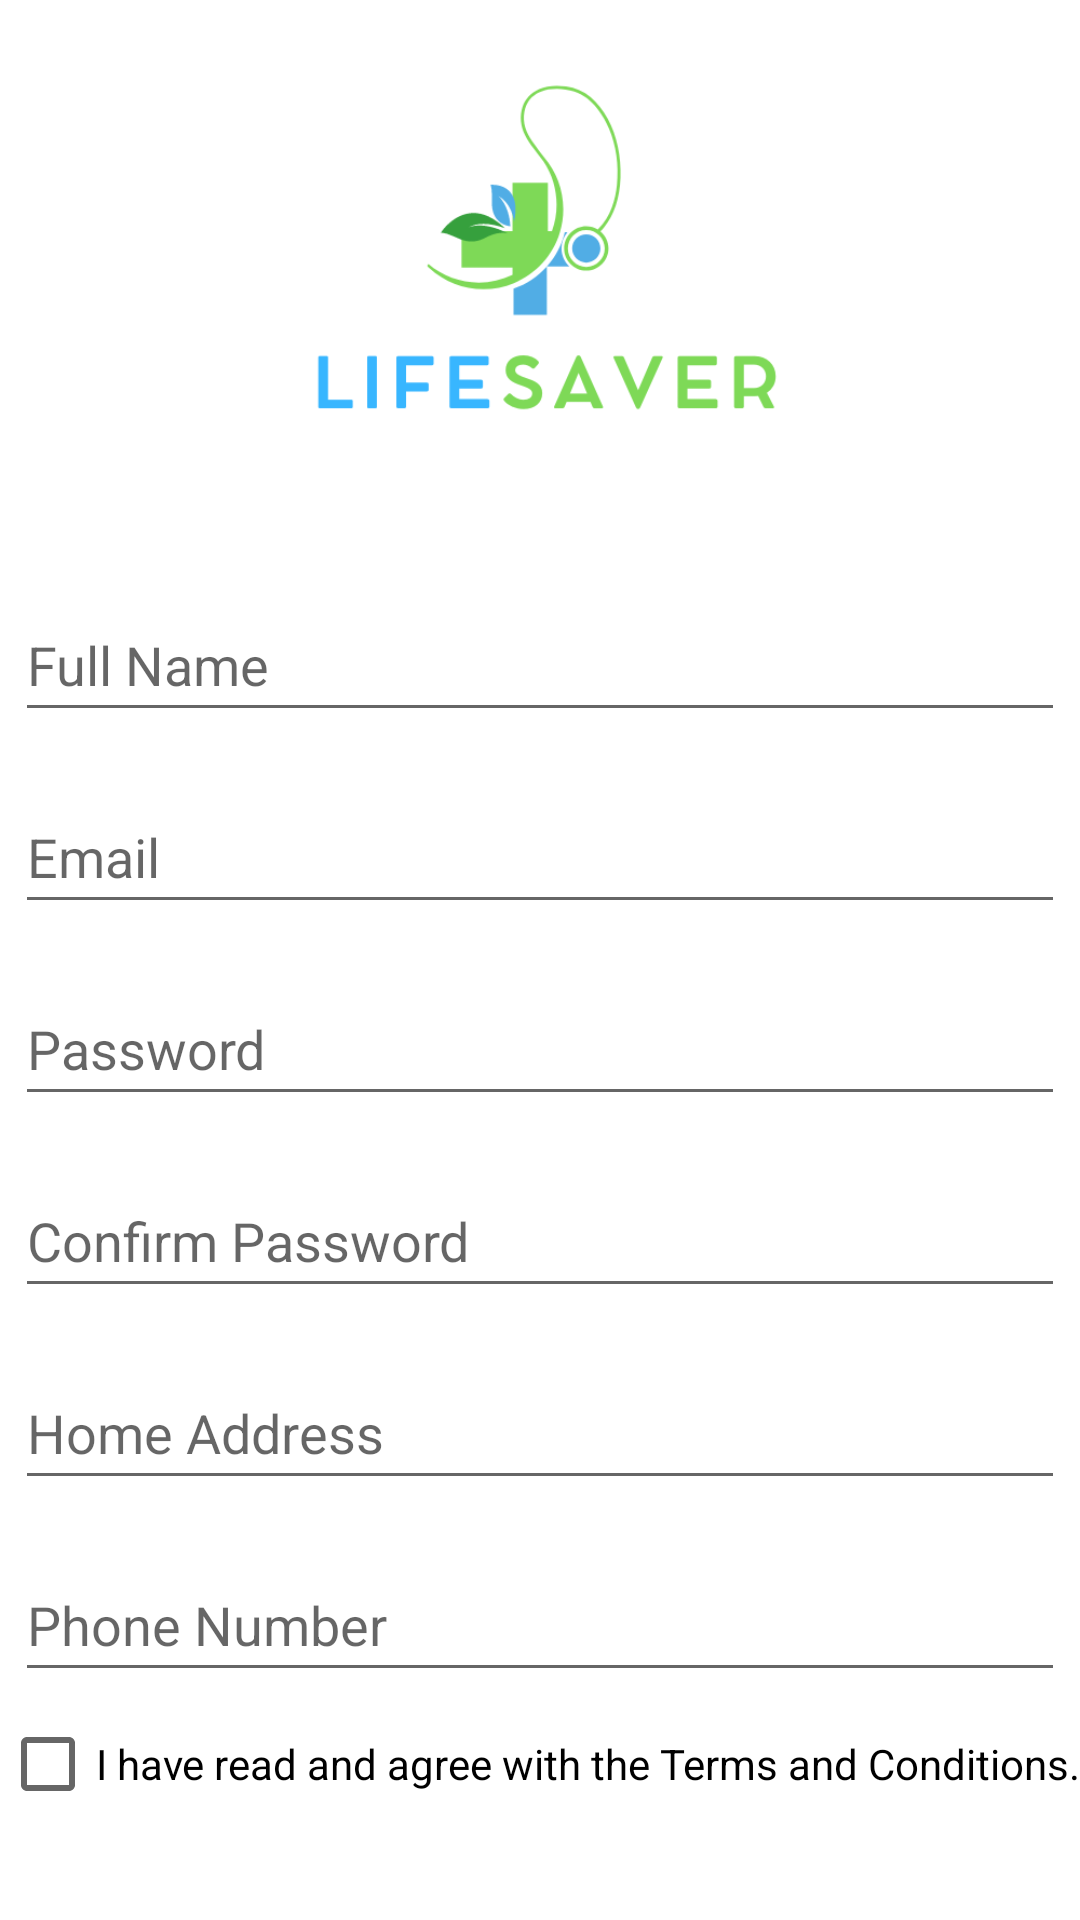

This screen was rendered from an Android layout file. Write that file and the resources it references.
<!-- AndroidManifest.xml: application theme Theme.SoftDev_LifeSaver -->
<!-- res/layout/activity_signup.xml -->
<?xml version="1.0" encoding="utf-8"?>
<RelativeLayout xmlns:android="http://schemas.android.com/apk/res/android"
    xmlns:tools="http://schemas.android.com/tools"
    android:layout_width="match_parent"
    android:layout_height="match_parent"
    tools:context=".Signup">

    <ImageView
        android:id="@+id/title"
        android:layout_width="180dp"
        android:layout_height="180dp"
        android:layout_centerHorizontal="true"
        android:contentDescription="@string/applogo"
        android:src="@drawable/appname"
        tools:ignore="ImageContrastCheck" />
    <EditText
        android:id="@+id/FullName"
        android:layout_width="350dp"
        android:layout_below="@id/title"
        android:layout_centerHorizontal="true"
        android:layout_height="wrap_content"
        android:layout_marginTop="16dp"
        android:hint="Full Name"
        android:inputType="text"
        android:minHeight="48dp"
        android:autofillHints="" />
    <EditText
        android:id="@+id/email_input"
        android:layout_width="350dp"
        android:layout_centerHorizontal="true"
        android:layout_height="wrap_content"
        android:layout_marginTop="16dp"
        android:layout_below="@id/FullName"
        android:hint="Email"
        android:inputType="textEmailAddress"
        android:minHeight="48dp"
        android:autofillHints="" />

    <EditText
        android:id="@+id/password_input"
        android:layout_width="350dp"
        android:layout_centerHorizontal="true"
        android:layout_height="wrap_content"
        android:layout_below="@+id/email_input"
        android:layout_marginTop="16dp"
        android:hint="@string/password"
        android:inputType="textPassword"
        android:minHeight="48dp"
        android:autofillHints="" />

    <EditText
        android:id="@+id/confirm_password_input"
        android:layout_width="350dp"
        android:layout_centerHorizontal="true"
        android:layout_height="wrap_content"
        android:layout_below="@+id/password_input"
        android:layout_marginTop="16dp"
        android:hint="Confirm Password"
        android:inputType="textPassword"
        android:minHeight="48dp"
        android:autofillHints="" />

    <EditText
        android:id="@+id/Address"
        android:layout_width="350dp"
        android:layout_centerHorizontal="true"
        android:layout_height="wrap_content"
        android:layout_marginTop="16dp"
        android:layout_below="@id/confirm_password_input"
        android:hint="Home Address"
        android:inputType="text"
        android:minHeight="48dp"
        android:autofillHints="" />

    <EditText
        android:id="@+id/PhoneNumber"
        android:layout_width="350dp"
        android:layout_centerHorizontal="true"
        android:layout_height="wrap_content"
        android:layout_marginTop="16dp"
        android:layout_below="@id/Address"
        android:inputType="phone"
        android:hint="Phone Number"
        android:minHeight="48dp"
        android:autofillHints="" />

    <Button
        android:id="@+id/login_button"
        android:layout_width="300dp"
        android:layout_height="wrap_content"
        android:layout_below="@+id/Terms"
        android:layout_centerHorizontal="true"
        android:layout_marginTop="16dp"
        android:backgroundTint="#00D100"
        android:text="Confirm"
        android:textColor="@color/white"
        android:textSize="20sp"
        tools:ignore="TextContrastCheck" />

    <CheckBox
        android:id="@+id/Terms"
        android:layout_width="wrap_content"
        android:layout_height="wrap_content"
        android:layout_below="@id/PhoneNumber"
        android:layout_centerHorizontal="true"
        android:text="I have read and agree with the Terms and Conditions." />


</RelativeLayout>
<!-- resources referenced by this layout -->
<resources>
  <!-- drawable appname: png bitmap (drawable, 16786 bytes) -->
  <string name="applogo">AppLogo</string>
  <string name="password">Password</string>
  <style name="Theme.SoftDev_LifeSaver" parent="Theme.MaterialComponents.DayNight.DarkActionBar">
          
          <item name="colorPrimary">@color/purple_500</item>
          <item name="colorPrimaryVariant">@color/purple_700</item>
          <item name="colorOnPrimary">@color/white</item>
          
          <item name="colorSecondary">@color/teal_200</item>
          <item name="colorSecondaryVariant">@color/teal_700</item>
          <item name="colorOnSecondary">@color/black</item>
          
          <item name="android:statusBarColor">?attr/colorPrimaryVariant</item>
          
      </style>
  <!-- not gathered from this repository: default colours our renderer supplied (Android Studio template values) -->
  <color name="purple_500">#FF6200EE</color>
  <color name="purple_700">#FF3700B3</color>
  <color name="teal_200">#FF03DAC5</color>
  <color name="teal_700">#FF018786</color>
  <color name="black">#FF000000</color>
  <color name="white">#FFFFFFFF</color>
</resources>
